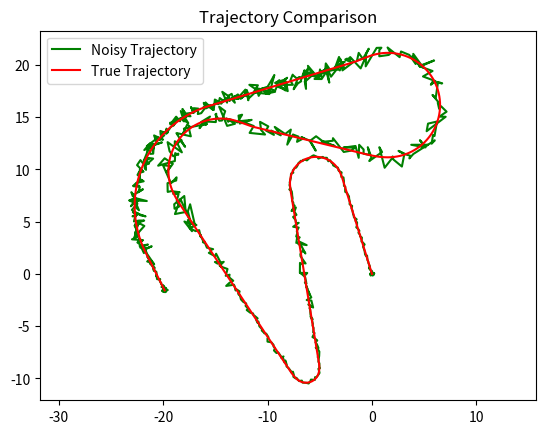
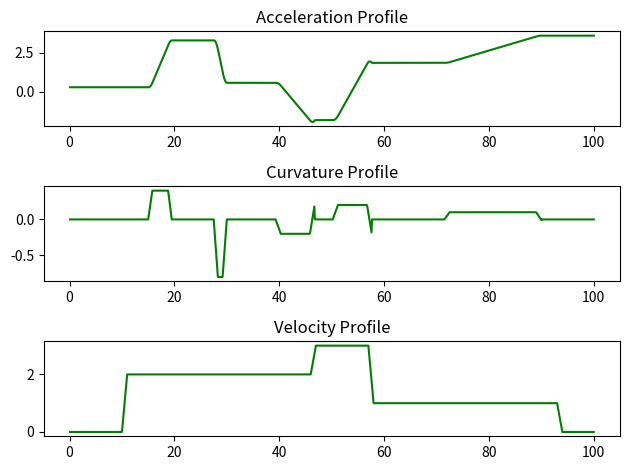

Source code (Python) for these figures, in order:
import numpy as np
import pandas as pd
import matplotlib.pyplot as plt

D = 0.1
Ts = 0.1
vv = np.concatenate([np.zeros(100), np.arange(0.2, 2.2, 0.2), np.ones(350) * 2, 
                     np.arange(2.1, 3.1, 0.1), np.ones(100) * 3, np.arange(2.8, 0.8, -0.2), 
                     np.ones(350), np.arange(0.9, -0.1, -0.1), np.zeros(60)])
kk = np.concatenate([np.zeros(150), np.arange(0.05, 0.45, 0.05), np.ones(30) * 0.4, 
                     np.arange(0.35, -0.05, -0.05), np.zeros(80), np.arange(-0.1, -0.9, -0.1), 
                     np.ones(9) * -0.8, np.arange(-0.7, 0.1, 0.1), np.zeros(100), 
                     np.arange(-0.02, -0.22, -0.02), np.ones(55) * -0.2, np.arange(-0.18, 0.2, 0.2),
                     np.zeros(35), np.arange(0.02, 0.22, 0.02), np.ones(55) * 0.2, 
                     np.arange(0.18, -0.2, -0.2), np.zeros(145), np.arange(0.01, 0.11, 0.01), 
                     np.ones(165) * 0.1, np.arange(0.09, -0.01, -0.01), np.zeros(100)])

vl = vv / (1 - kk * 0.5 * D)
vr = vv / (1 + kk * 0.5 * D)
t = Ts * np.arange(1, len(vv) + 1)

xx, yy, aa = np.zeros_like(vv), np.zeros_like(vv), np.full_like(vv, 0.3)
sl, sr = np.full_like(vv, 0.0211), np.zeros_like(vv)

for k in range(1, len(vv)):
    xx[k] = xx[k-1] - vv[k-1] * Ts * np.sin(aa[k-1])
    yy[k] = yy[k-1] + vv[k-1] * Ts * np.cos(aa[k-1])
    aa[k] = aa[k-1] + vv[k-1] * Ts * kk[k-1]
    sl[k] = sl[k-1] + vl[k-1] * Ts
    sr[k] = sr[k-1] + vr[k-1] * Ts

sl = np.round(sl * 100) / 100
sr = np.round(sr * 100) / 100

s = 0.5 * (sl + sr)
aaa = (sl - sr) / D

Rxy = 1e-2 * np.concatenate([0.5 * np.ones((2, 200)), 5 * np.ones((2, 50)), 
                             np.ones((2, 100)), 5 * np.ones((2, 30)), 
                             20 * np.ones((2, 300)), 10 * np.ones((2, 220)), 
                             np.ones((2, 100))], axis=1)

# Generate the noise array with a shape of 1000x2
noise = np.random.randn(len(xx), 2) * np.sqrt(Rxy.T)

# Now, add the noise to the position data
y = np.vstack([xx, yy]).T + noise

# y = np.vstack([xx, yy]).T + np.random.randn(2, len(xx)) * np.sqrt(Rxy).T

time = t.reshape(-1, 1)
Pos_x, Pos_y = y[:, 0], y[:, 1]
GT_x, GT_y, GT_alpha, GT_Kr, GT_v = xx.reshape(-1, 1), yy.reshape(-1, 1), aa.reshape(-1, 1), kk.reshape(-1, 1), vv.reshape(-1, 1)

# Reshape all 1D arrays to 2D arrays for consistency
Pos_x_2d = Pos_x.reshape(-1, 1)
Pos_y_2d = Pos_y.reshape(-1, 1)
GT_x_2d = GT_x.reshape(-1, 1)
GT_y_2d = GT_y.reshape(-1, 1)
GT_alpha_2d = GT_alpha.reshape(-1, 1)
GT_Kr_2d = GT_Kr.reshape(-1, 1)
GT_v_2d = GT_v.reshape(-1, 1)

# Now stack the arrays horizontally
data = pd.DataFrame(np.hstack([time, Pos_x_2d, Pos_y_2d, GT_x_2d, GT_y_2d, GT_alpha_2d, GT_Kr_2d, GT_v_2d]), 
                    columns=['time', 'Pos_x', 'Pos_y', 'GT_x', 'GT_y', 'GT_alpha', 'GT_Kr', 'GT_v'])

data.to_csv('xy.csv', sep=',', index=False)

# Plotting
plt.figure(1)
plt.clf()
         
plt.plot(y[:, 0], y[:, 1], 'g-', xx, yy, 'r-')
plt.axis('equal')

plt.figure(2)
plt.clf()

plt.subplot(311)
plt.plot(t, aa, 'g')

plt.subplot(312)
plt.plot(t, kk, 'g')

plt.subplot(313)
plt.plot(t, vv, 'g')

plt.show()



import numpy as np
import pandas as pd
import matplotlib.pyplot as plt

# Constants
D = 0.1
Ts = 0.1

# Velocity and curvature profiles
velocity_profile = np.concatenate([np.zeros(100), np.linspace(0.2, 2, 10), np.full(350, 2), 
                                   np.linspace(2.1, 3, 10), np.full(100, 3), np.linspace(2.8, 1, 10), 
                                   np.ones(350), np.linspace(0.9, 0, 10), np.zeros(60)])

curvature_profile = np.concatenate([
    np.zeros(150), np.linspace(0.05, 0.4, 8), np.full(30, 0.4), 
    np.linspace(0.35, 0, 7), np.zeros(80), np.linspace(-0.1, -0.8, 8), 
    np.full(9, -0.8), np.linspace(-0.7, 0, 8), np.zeros(93), 
    np.linspace(-0.02, -0.2, 10), np.full(55, -0.2), np.linspace(-0.18, 0.18, 9),
    np.zeros(35), np.linspace(0.02, 0.2, 10), np.full(55, 0.2), 
    np.linspace(0.18, -0.18, 9), np.zeros(139), np.linspace(0.01, 0.1, 10), 
    np.full(165, 0.1), np.linspace(0.09, -0.01, 10), np.zeros(100)
])

# Left and right velocities
left_velocity = velocity_profile / (1 - curvature_profile * 0.5 * D)
right_velocity = velocity_profile / (1 + curvature_profile * 0.5 * D)

# Time array
time_array = Ts * np.arange(1, len(velocity_profile) + 1)

# Initialize arrays
x, y, alpha = np.zeros_like(velocity_profile), np.zeros_like(velocity_profile), np.full_like(velocity_profile, 0.3)
left_distance, right_distance = np.full_like(velocity_profile, 0.0211), np.zeros_like(velocity_profile)

# Update positions and angles
for i in range(1, len(velocity_profile)):
    x[i] = x[i-1] - velocity_profile[i-1] * Ts * np.sin(alpha[i-1])
    y[i] = y[i-1] + velocity_profile[i-1] * Ts * np.cos(alpha[i-1])
    alpha[i] = alpha[i-1] + velocity_profile[i-1] * Ts * curvature_profile[i-1]
    left_distance[i] = left_distance[i-1] + left_velocity[i-1] * Ts
    right_distance[i] = right_distance[i-1] + right_velocity[i-1] * Ts

# Round off distances
left_distance = np.round(left_distance * 100) / 100
right_distance = np.round(right_distance * 100) / 100

# Calculate s and aaa
s = 0.5 * (left_distance + right_distance)
aaa = (left_distance - right_distance) / D

# Generate noise
Rxy = 1e-2 * np.concatenate([0.5 * np.ones((2, 200)), 5 * np.ones((2, 50)), 
                             np.ones((2, 100)), 5 * np.ones((2, 30)), 
                             20 * np.ones((2, 300)), 10 * np.ones((2, 220)), 
                             np.ones((2, 100))], axis=1)
noise = np.random.randn(len(x), 2) * np.sqrt(Rxy.T)

# Position data with noise
position_data = np.vstack([x, y]).T + noise

# Time and positions
time_col = time_array.reshape(-1, 1)
positions = np.hstack([time_col, position_data, x.reshape(-1, 1), y.reshape(-1, 1), alpha.reshape(-1, 1),
                       curvature_profile.reshape(-1, 1), velocity_profile.reshape(-1, 1)])

# Create DataFrame and save to CSV
column_names = ['time', 'Pos_x', 'Pos_y', 'GT_x', 'GT_y', 'GT_alpha', 'GT_Kr', 'GT_v']
data_df = pd.DataFrame(positions, columns=column_names)
data_df.to_csv('xy.csv', sep=',', index=False)

# Plotting
plt.figure(1)
plt.clf()
plt.plot(position_data[:, 0], position_data[:, 1], 'g-', label='Noisy Trajectory')
plt.plot(x, y, 'r-', label='True Trajectory')
plt.axis('equal')
plt.legend()
plt.title('Trajectory Comparison')

plt.figure(2)
plt.clf()

# Plot accel, curvature, and velocity profiles
plt.subplot(311)
plt.plot(time_array, alpha, 'g')
plt.title('Acceleration Profile')

plt.subplot(312)
plt.plot(time_array, curvature_profile, 'g')
plt.title('Curvature Profile')

plt.subplot(313)
plt.plot(time_array, velocity_profile, 'g')
plt.title('Velocity Profile')

plt.tight_layout()
plt.show()

